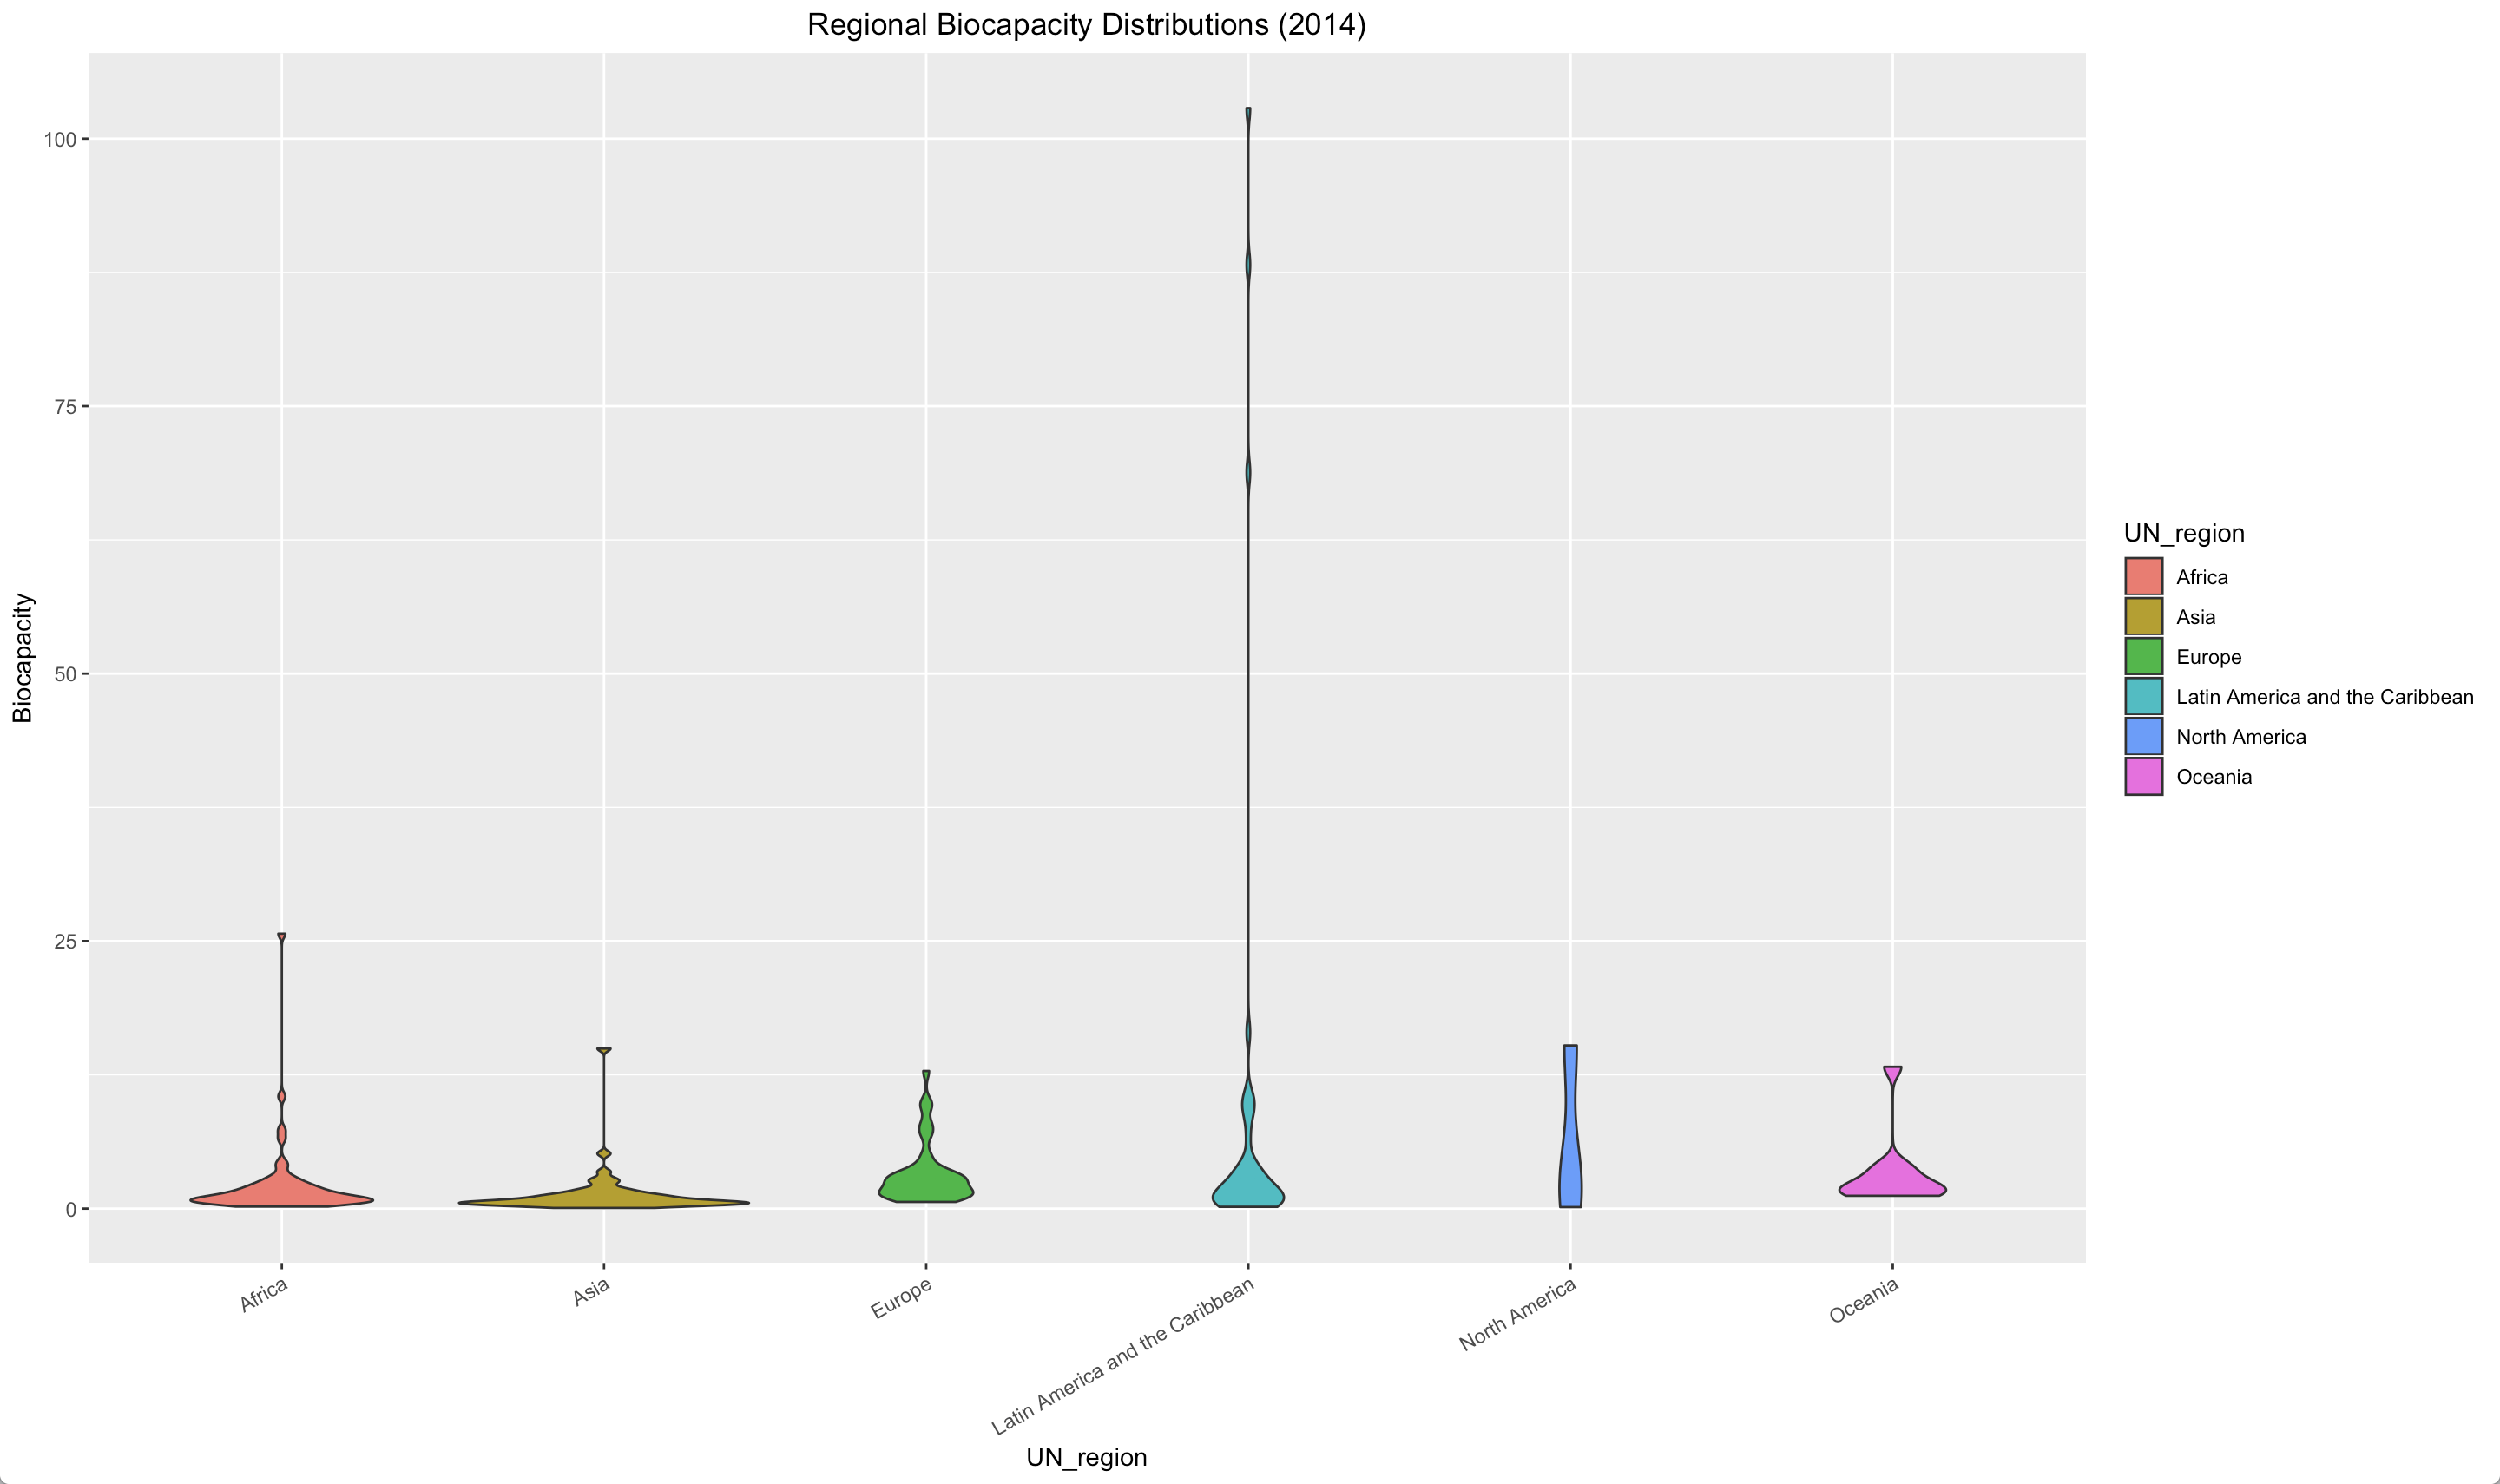

Here is the R script that generated this plot:
library(ggplot2) 

nfa <- read.csv("/Users/jun/Desktop/503 final/ggplots/NFA.csv", stringsAsFactors = FALSE)

sub_nfa <- nfa[which(nfa$country!='World' & nfa$year==2014 & nfa$record=='BiocapPerCap'),]

plot3 <- ggplot(sub_nfa )+
        geom_violin(aes(x=UN_region,y=total,fill=UN_region)) +
        #xlab('Region')
        ylab('Biocapacity')+
        theme(axis.text.x = element_text(angle=30,hjust=1)) + 
        ggtitle('Regional Biocapacity Distributions (2014)')+
        theme(plot.title = element_text(hjust = 0.5))
